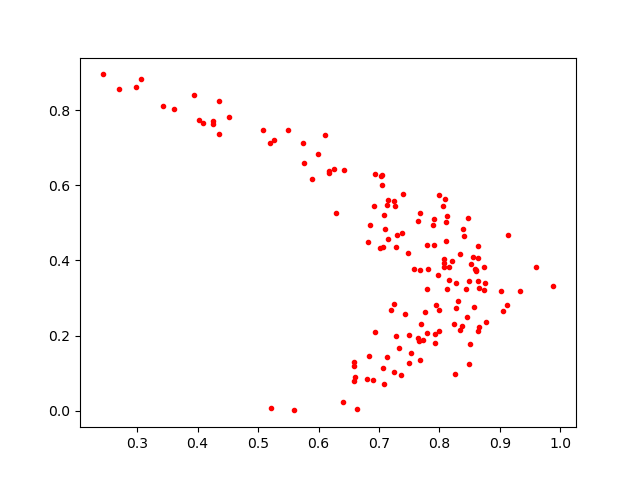

The data file committed next to this chart (first rows):
0.4347766, 0.82398885
0.8589, 0.3783
0.8154, 0.3828
0.7204, 0.2677
0.861, 0.3742
0.8379, 0.226
0.8385, 0.4849
0.8343, 0.4185
0.8597, 0.3718
0.6594, 0.1288
0.8468, 0.514
0.7381, 0.4745
0.846, 0.2494
0.7994, 0.211
0.6103, 0.734
0.5077, 0.7483
0.6797, 0.08442
0.7756, 0.2636
0.4253, 0.7715
0.7107, 0.4832
0.8114, 0.4514
0.8644, 0.3446
0.2428, 0.8959
0.8235, 0.2309
0.8281, 0.3402
0.8497, 0.1235
0.9138, 0.4689
0.7046, 0.6279
0.5752, 0.6605
0.7689, 0.2315
0.8095, 0.565
0.8644, 0.4058
0.5747, 0.7119
0.5195, 0.712
0.5594, 0.0005107
0.7925, 0.2033
0.8729, 0.3213
0.9605, 0.3816
0.9335, 0.3177
0.8071, 0.3937
0.779, 0.4401
0.9126, 0.2825
0.865, 0.2237
0.7904, 0.5096
0.8738, 0.3831
0.6591, 0.07911
0.4359, 0.7383
0.7499, 0.1264
0.4022, 0.7734
0.7255, 0.5591
0.6942, 0.6299
0.6896, 0.08126
0.629, 0.5273
0.5263, 0.7221
0.7975, 0.3613
0.6178, 0.6336
0.6825, 0.4498
0.55, 0.7464
0.7067, 0.1135
0.8662, 0.3278
0.7043, 0.5999
... 88 more rows
